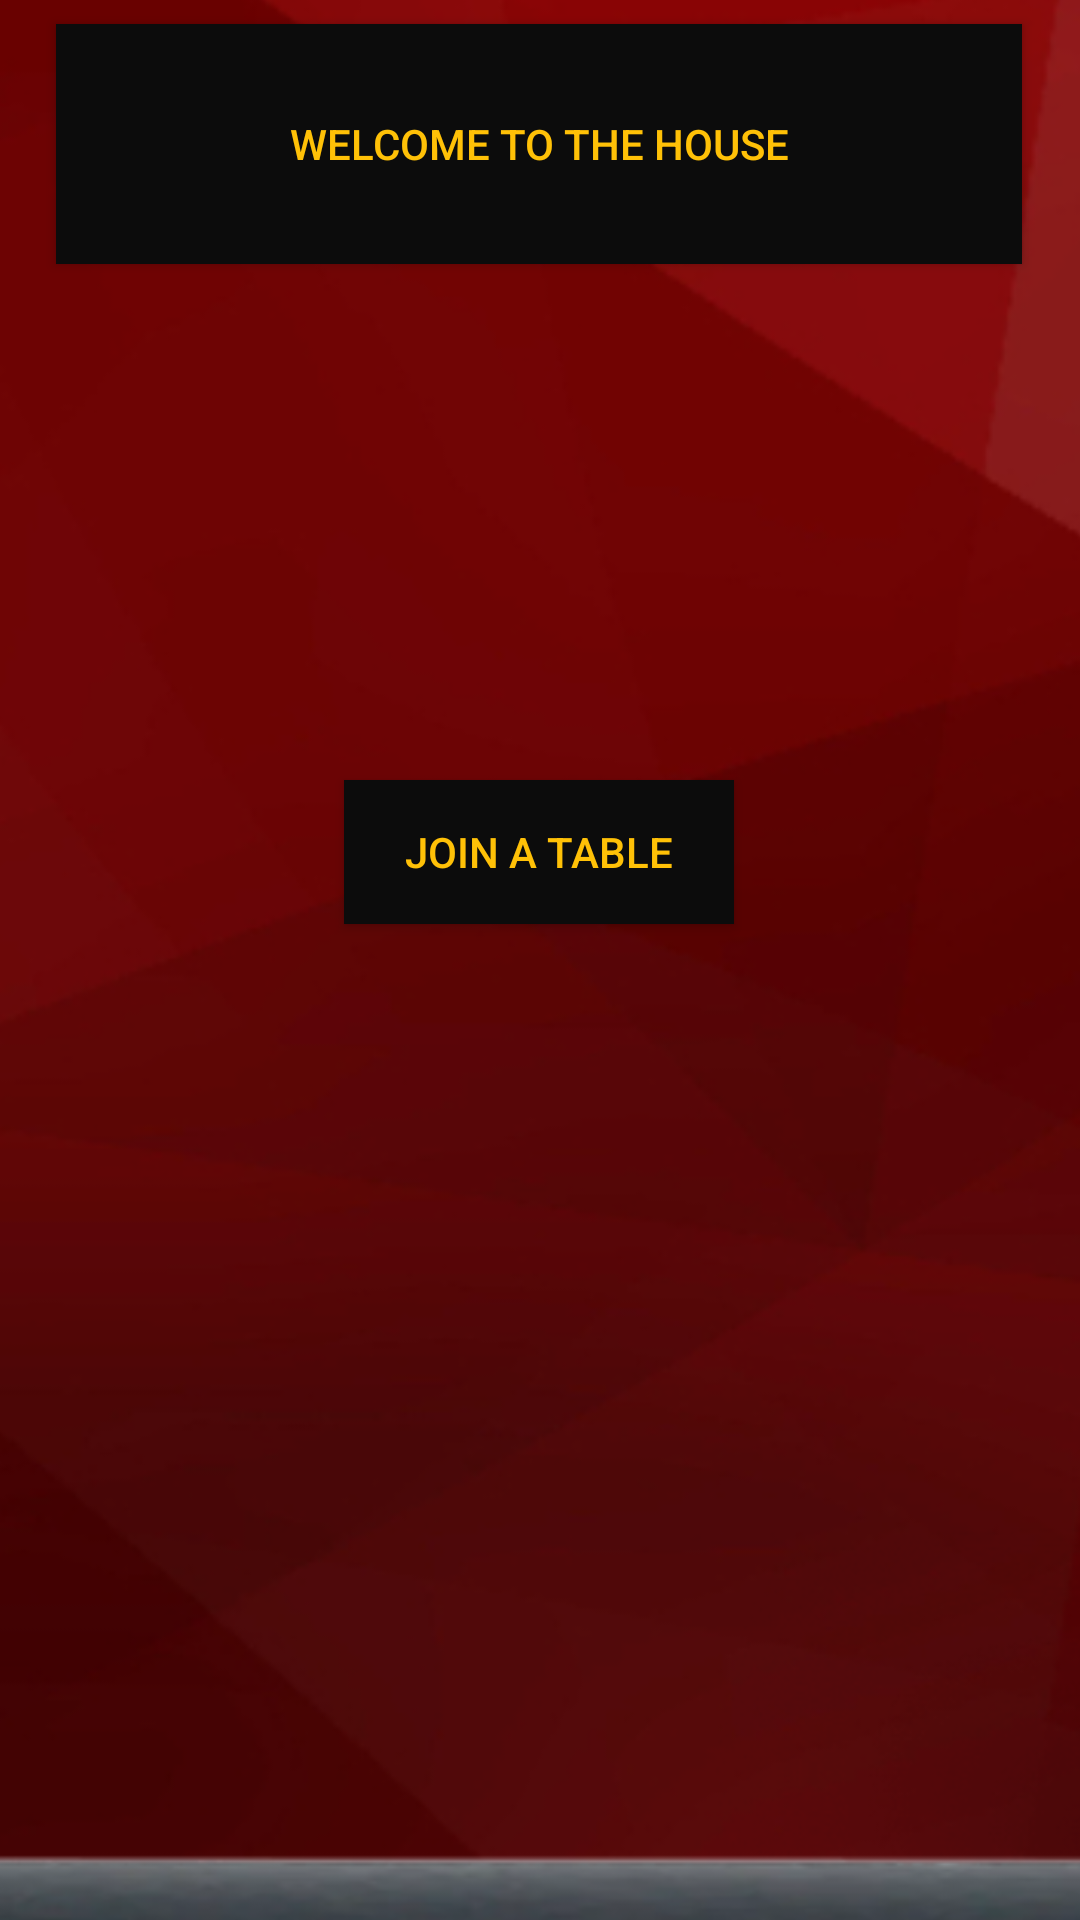

Produce the Android XML layout that renders to this screen, including the resource entries it uses.
<!-- AndroidManifest.xml: application theme Theme.The_House -->
<!-- res/layout/activity_intro.xml -->
<?xml version="1.0" encoding="utf-8"?>
<androidx.constraintlayout.widget.ConstraintLayout xmlns:android="http://schemas.android.com/apk/res/android"
    xmlns:app="http://schemas.android.com/apk/res-auto"
    xmlns:tools="http://schemas.android.com/tools"
    android:layout_width="match_parent"
    android:layout_height="match_parent">

    <ImageView
        android:id="@+id/imageView6"
        android:layout_width="785dp"
        android:layout_height="850dp"
        android:layout_marginBottom="0dp"
        app:layout_constraintBottom_toBottomOf="parent"
        app:layout_constraintEnd_toEndOf="parent"
        app:layout_constraintStart_toStartOf="parent"
        app:srcCompat="@drawable/introwallpaper" />

    <Button
        android:id="@+id/butto"
        android:layout_width="322dp"
        android:layout_height="80dp"
        android:layout_marginBottom="552dp"
        android:background="#0C0C0C"
        android:text="Welcome to the House"
        android:textColor="#FFC107"
        app:layout_constraintBottom_toBottomOf="parent"
        app:layout_constraintEnd_toEndOf="parent"
        app:layout_constraintHorizontal_bias="0.494"
        app:layout_constraintStart_toStartOf="parent" />

    <Button
        android:id="@+id/button"
        android:layout_width="130dp"
        android:layout_height="0dp"
        android:layout_marginBottom="332dp"
        android:background="#0C0C0C"
        android:text="Join a table"
        android:textColor="#FFC107"
        app:layout_constraintBottom_toBottomOf="parent"
        app:layout_constraintEnd_toEndOf="parent"
        app:layout_constraintHorizontal_bias="0.498"
        app:layout_constraintStart_toStartOf="parent" />

</androidx.constraintlayout.widget.ConstraintLayout>
<!-- resources referenced by this layout -->
<resources>
  <!-- drawable introwallpaper: png bitmap (drawable, 189406 bytes) -->
  <style name="Theme.The_House" parent="Theme.AppCompat.Light.NoActionBar">
          
          <item name="colorPrimary">@color/purple_500</item>
          <item name="colorPrimaryVariant">@color/purple_700</item>
          <item name="colorOnPrimary">@color/white</item>
          
          <item name="colorSecondary">@color/teal_200</item>
          <item name="colorSecondaryVariant">@color/teal_700</item>
          <item name="colorOnSecondary">@color/black</item>
          
          <item name="android:statusBarColor">?attr/colorPrimaryVariant</item>
          
      </style>
  <!-- not gathered from this repository: default colours our renderer supplied (Android Studio template values) -->
  <color name="purple_500">#FF6200EE</color>
  <color name="purple_700">#FF3700B3</color>
  <color name="teal_200">#FF03DAC5</color>
  <color name="teal_700">#FF018786</color>
  <color name="black">#FF000000</color>
  <color name="white">#FFFFFFFF</color>
</resources>
